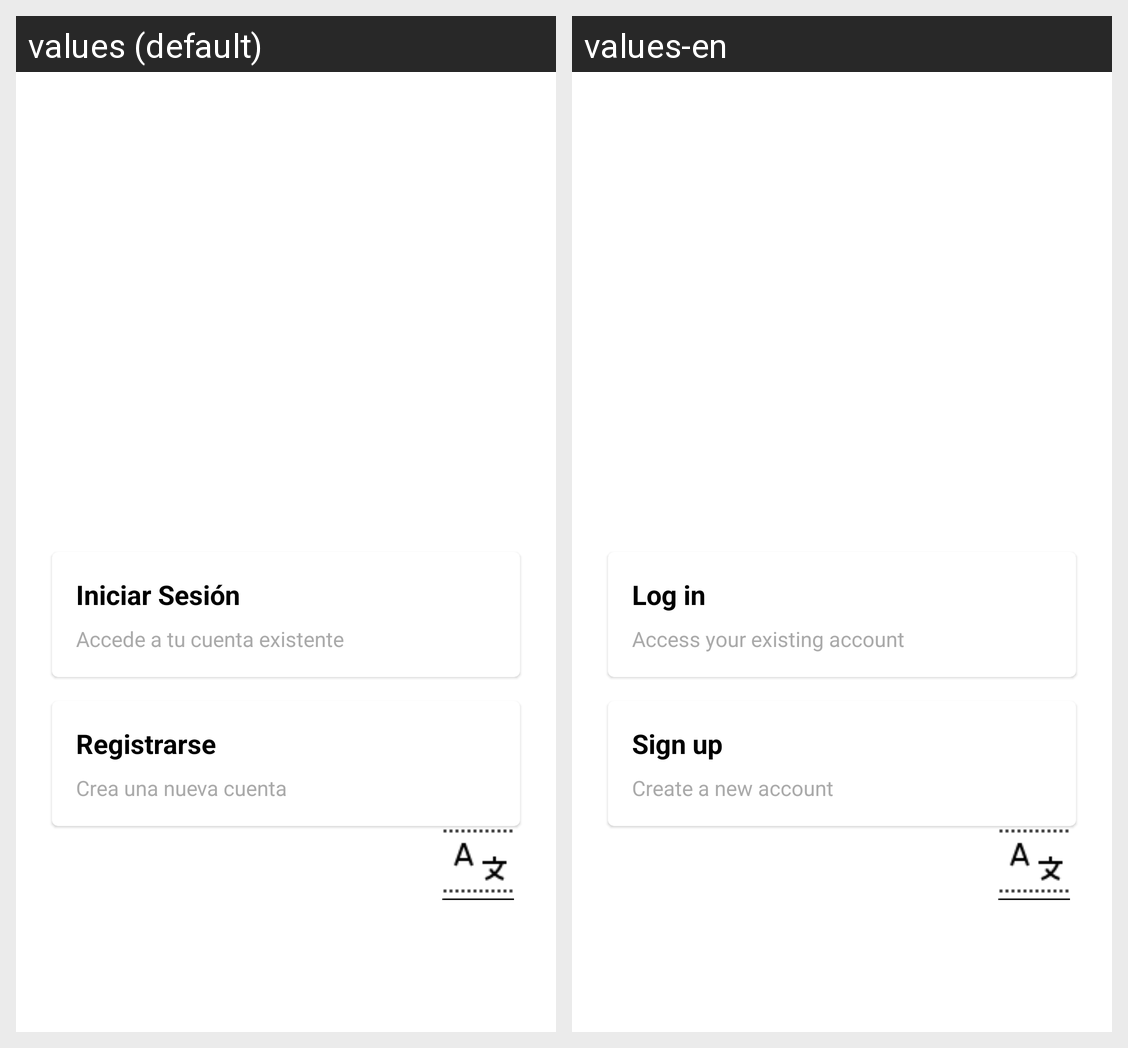

This grid shows one Android layout under two languages. Give, for every string resource on the screen, its name, the default text and each shown locale's text.
Android screen res/layout/activity_main.xml rendered under 2 locales, left to right: values (default), values-en. Device: Nexus 5 (rendered at 1080×1920; each locale shown at half size, 540×960, under a caption strip naming it); theme Theme.EasyFinances.
Strings drawn on this screen, with the default value and each locale's value (text and hints the layout hard-codes, and strings that could not be matched under every locale, appear in the picture but are not listed):

iniciar_sesion
  values: Iniciar Sesión
  values-en: Log in

accede_a_tu_cuenta_existente
  values: Accede a tu cuenta existente
  values-en: Access your existing account

registrarse
  values: Registrarse
  values-en: Sign up

crea_una_nueva_cuenta
  values: Crea una nueva cuenta
  values-en: Create a new account
